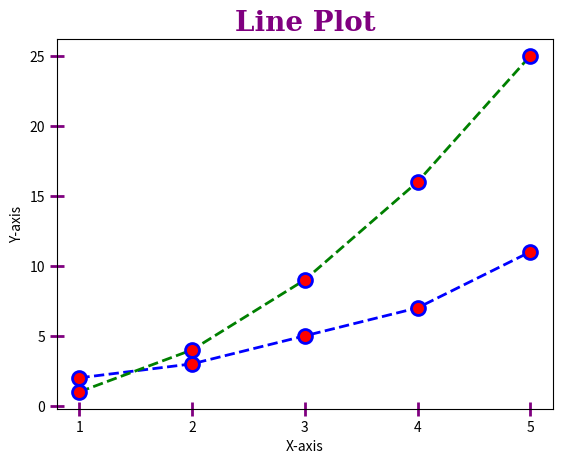

Source code (Python):
#labels
import matplotlib.pyplot as plt
import numpy as np
linestyle = {
    "marker": "o",
    "markersize": 10,
    "markerfacecolor": "red",
    "markeredgecolor": "blue",
    "markeredgewidth": 2,
    "linestyle": "dashed",
    "linewidth": 2,
}
x=np.array([1,2,3,4,5])
y1=np.array([2,3,5,7,11])
y2=np.array([1,4,9,16,25])
plt.xticks(x) # this will set the x-axis ticks to the values in the array x. The xticks function is used to specify the locations of the ticks{points} on the x-axis. By passing the array x as an argument, we are setting the ticks to be at the positions defined by the values in x, which are [1, 2, 3, 4, 5]. This will ensure that the x-axis ticks correspond to the data points we are plotting.
plt.tick_params(axis="both",color="purple",direction="inout",length=10,width=2) # this will customize the appearance of the ticks on both the x and y axes. The tick_params function is used to control the appearance of the ticks, including their color, direction, length, and width. In this case, we are setting the color of the ticks to purple, the direction to "inout" (which means the ticks will point both inward and outward), the length to 10, and the width to 2. This will make the ticks more visually distinct and easier to read on the plot.
plt.xlabel("X-axis")
plt.ylabel("Y-axis")
plt.title("Line Plot",fontsize=20,family="serif",color="purple",fontweight="bold")


plt.plot(x,y1,**linestyle,color="blue") # ** is used to unpack the dictionary and pass the key-value pairs as keyword arguments to the plot function. This allows us to specify the styling options for the plot using a dictionary, which can make our code cleaner and more organized. In this case, we are passing the linestyle dictionary to the plot function, which will apply the specified styling options to the line plot.
plt.plot(x,y2,**linestyle,color="green")
plt.show()
